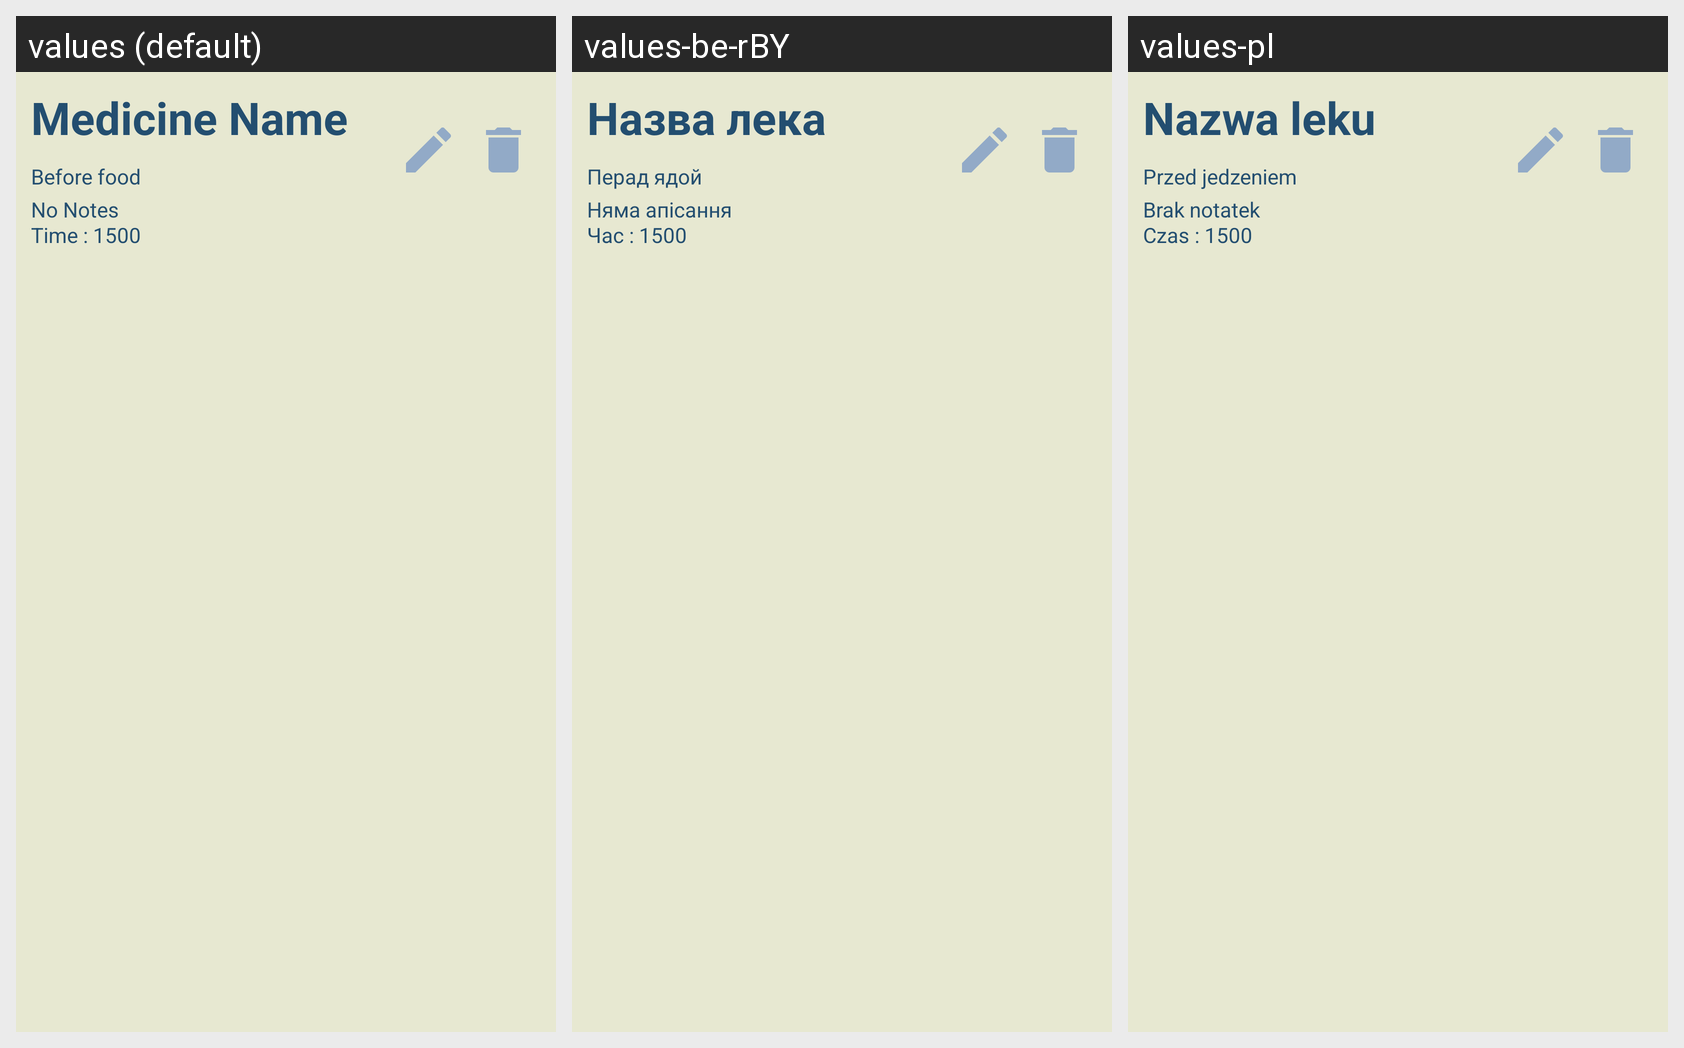

Strings drawn on this Android screen and how each of the app's shown locales translates them:
Android screen res/layout/custom_list_view.xml rendered under 3 locales, left to right: values (default), values-be-rBY, values-pl. Device: Nexus 5 (rendered at 1080×1920; each locale shown at half size, 540×960, under a caption strip naming it); theme Theme.Vožyk.
Strings drawn on this screen, with the default value and each locale's value (text and hints the layout hard-codes, and strings that could not be matched under every locale, appear in the picture but are not listed):

medicine_name
  values: Medicine Name
  values-be-rBY: Назва лека
  values-pl: Nazwa leku

time_1500
  values: Time : 1500
  values-be-rBY: Час : 1500
  values-pl: Czas : 1500

before_food
  values: Before food
  values-be-rBY: Перад ядой
  values-pl: Przed jedzeniem

no_notes
  values: No Notes
  values-be-rBY: Няма апісання
  values-pl: Brak notatek
